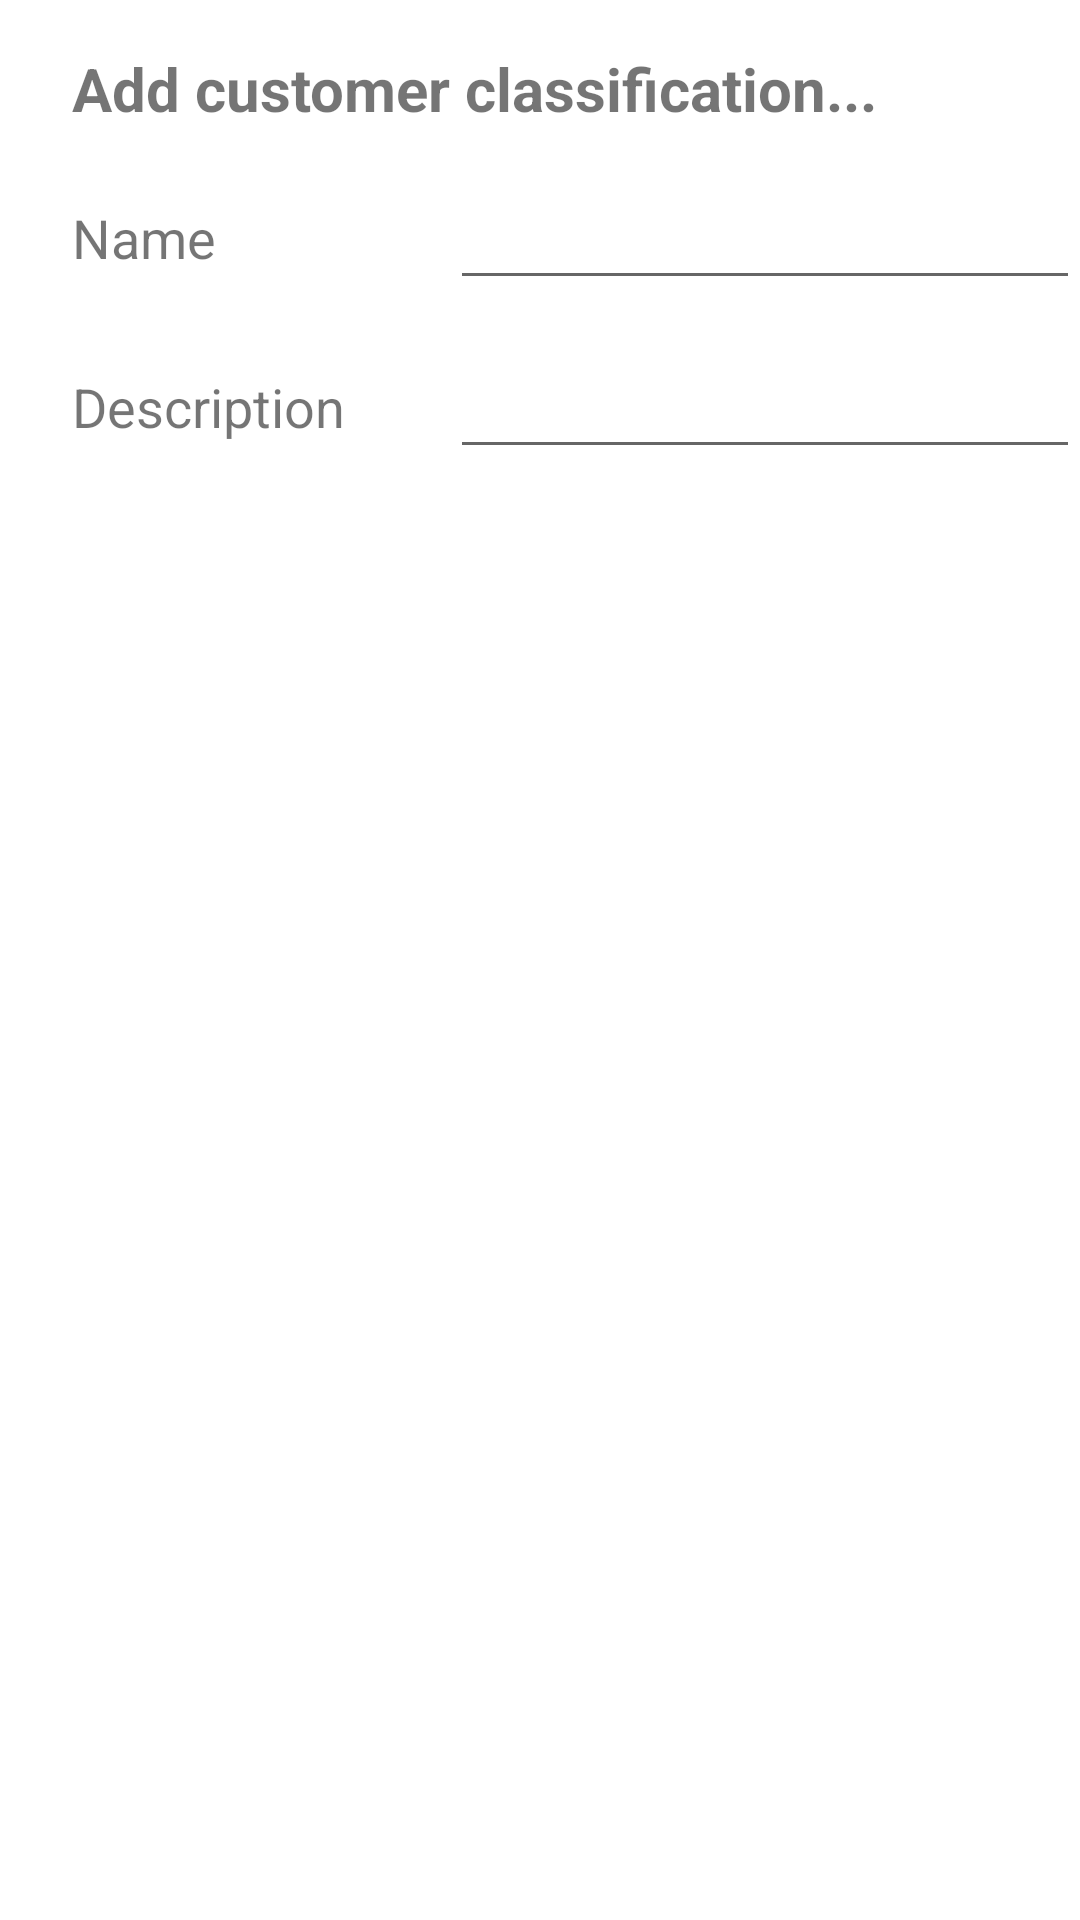

Write the Android layout XML for this screen, with the resource values it uses.
<!-- AndroidManifest.xml: application theme Theme.AssecoApp -->
<!-- res/layout/fragment_customer_classification_add.xml -->
<?xml version="1.0" encoding="utf-8"?>
<androidx.constraintlayout.widget.ConstraintLayout xmlns:android="http://schemas.android.com/apk/res/android"
    xmlns:tools="http://schemas.android.com/tools"
    android:layout_width="match_parent"
    android:layout_height="match_parent"
    xmlns:app="http://schemas.android.com/apk/res-auto">


    <Button
        android:id="@+id/add_customer_classification_button"
        style="@style/Widget.AppCompat.ButtonBar.AlertDialog"
        android:layout_width="wrap_content"
        android:layout_height="wrap_content"
        android:layout_marginTop="32dp"
        android:backgroundTint="@color/black"
        android:text="@string/add_customer_classification"
        android:textColor="@color/white"
        app:layout_constraintEnd_toEndOf="parent"
        app:layout_constraintHorizontal_bias="0.85"
        app:layout_constraintStart_toStartOf="parent"
        app:layout_constraintTop_toBottomOf="@+id/description_edittext" />

    <Button
        android:id="@+id/cancel"
        style="@style/Widget.AppCompat.ButtonBar.AlertDialog"
        android:layout_width="wrap_content"
        android:layout_height="wrap_content"
        android:layout_marginTop="32dp"
        android:backgroundTint="@color/black"
        android:text="@string/cancel"
        android:textColor="@color/white"
        app:layout_constraintEnd_toEndOf="parent"
        app:layout_constraintHorizontal_bias="0.15"
        app:layout_constraintStart_toStartOf="parent"
        app:layout_constraintTop_toBottomOf="@+id/description_edittext" />

    <TextView
        android:id="@+id/add_customer_classification_dot"
        android:layout_width="wrap_content"
        android:layout_height="wrap_content"
        android:layout_marginStart="24dp"
        android:layout_marginTop="16dp"
        android:text="@string/add_customer_classification_dot"
        app:layout_constraintStart_toStartOf="parent"
        app:layout_constraintTop_toTopOf="parent"
        android:textSize="20sp"
        android:textStyle="bold"/>

    <TextView
        android:id="@+id/name"
        android:layout_width="wrap_content"
        android:layout_height="wrap_content"
        android:layout_marginStart="24dp"
        android:layout_marginTop="24dp"
        android:text="@string/name"
        app:layout_constraintStart_toStartOf="parent"
        app:layout_constraintTop_toBottomOf="@+id/add_customer_classification_dot"
        android:textSize="18sp"/>

    <TextView
        android:id="@+id/description"
        android:layout_width="wrap_content"
        android:layout_height="wrap_content"
        android:layout_marginStart="24dp"
        android:layout_marginTop="32dp"
        android:text="@string/description"
        android:textSize="18sp"
        app:layout_constraintStart_toStartOf="parent"
        app:layout_constraintTop_toBottomOf="@+id/name" />

    <EditText
        android:id="@+id/name_edittext"
        android:layout_width="wrap_content"
        android:layout_height="wrap_content"
        android:layout_marginStart="150dp"
        android:ems="10"
        android:inputType="text"
        app:layout_constraintBottom_toBottomOf="@+id/name"
        app:layout_constraintStart_toStartOf="parent"
        app:layout_constraintTop_toTopOf="@+id/name"
        android:maxLength="20"/>

    <EditText
        android:id="@+id/description_edittext"
        android:layout_width="wrap_content"
        android:layout_height="wrap_content"
        android:layout_marginStart="150dp"
        android:ems="10"
        android:inputType="text"
        app:layout_constraintBottom_toBottomOf="@+id/description"
        app:layout_constraintStart_toStartOf="parent"
        app:layout_constraintTop_toTopOf="@+id/description"
        android:maxLength="100"/>

</androidx.constraintlayout.widget.ConstraintLayout>
<!-- resources referenced by this layout -->
<resources>
  <string name="add_customer_classification">Add customer classification</string>
  <string name="add_customer_classification_dot">Add customer classification...</string>
  <string name="cancel">Cancel</string>
  <string name="description">Description</string>
  <string name="name">Name</string>
  <style name="Theme.AssecoApp" parent="Theme.MaterialComponents.DayNight.DarkActionBar">
          
          <item name="colorPrimary">@color/purple_500</item>
          <item name="colorPrimaryVariant">@color/purple_700</item>
          <item name="colorOnPrimary">@color/white</item>
          
          <item name="colorSecondary">@color/teal_200</item>
          <item name="colorSecondaryVariant">@color/teal_700</item>
          <item name="colorOnSecondary">@color/black</item>
          
          <item name="android:statusBarColor">?attr/colorPrimaryVariant</item>
          
      </style>
  <!-- not gathered from this repository: default colours our renderer supplied (Android Studio template values) -->
  <color name="purple_500">#FF6200EE</color>
  <color name="purple_700">#FF3700B3</color>
  <color name="teal_200">#FF03DAC5</color>
  <color name="teal_700">#FF018786</color>
  <color name="black">#FF000000</color>
  <color name="white">#FFFFFFFF</color>
</resources>
